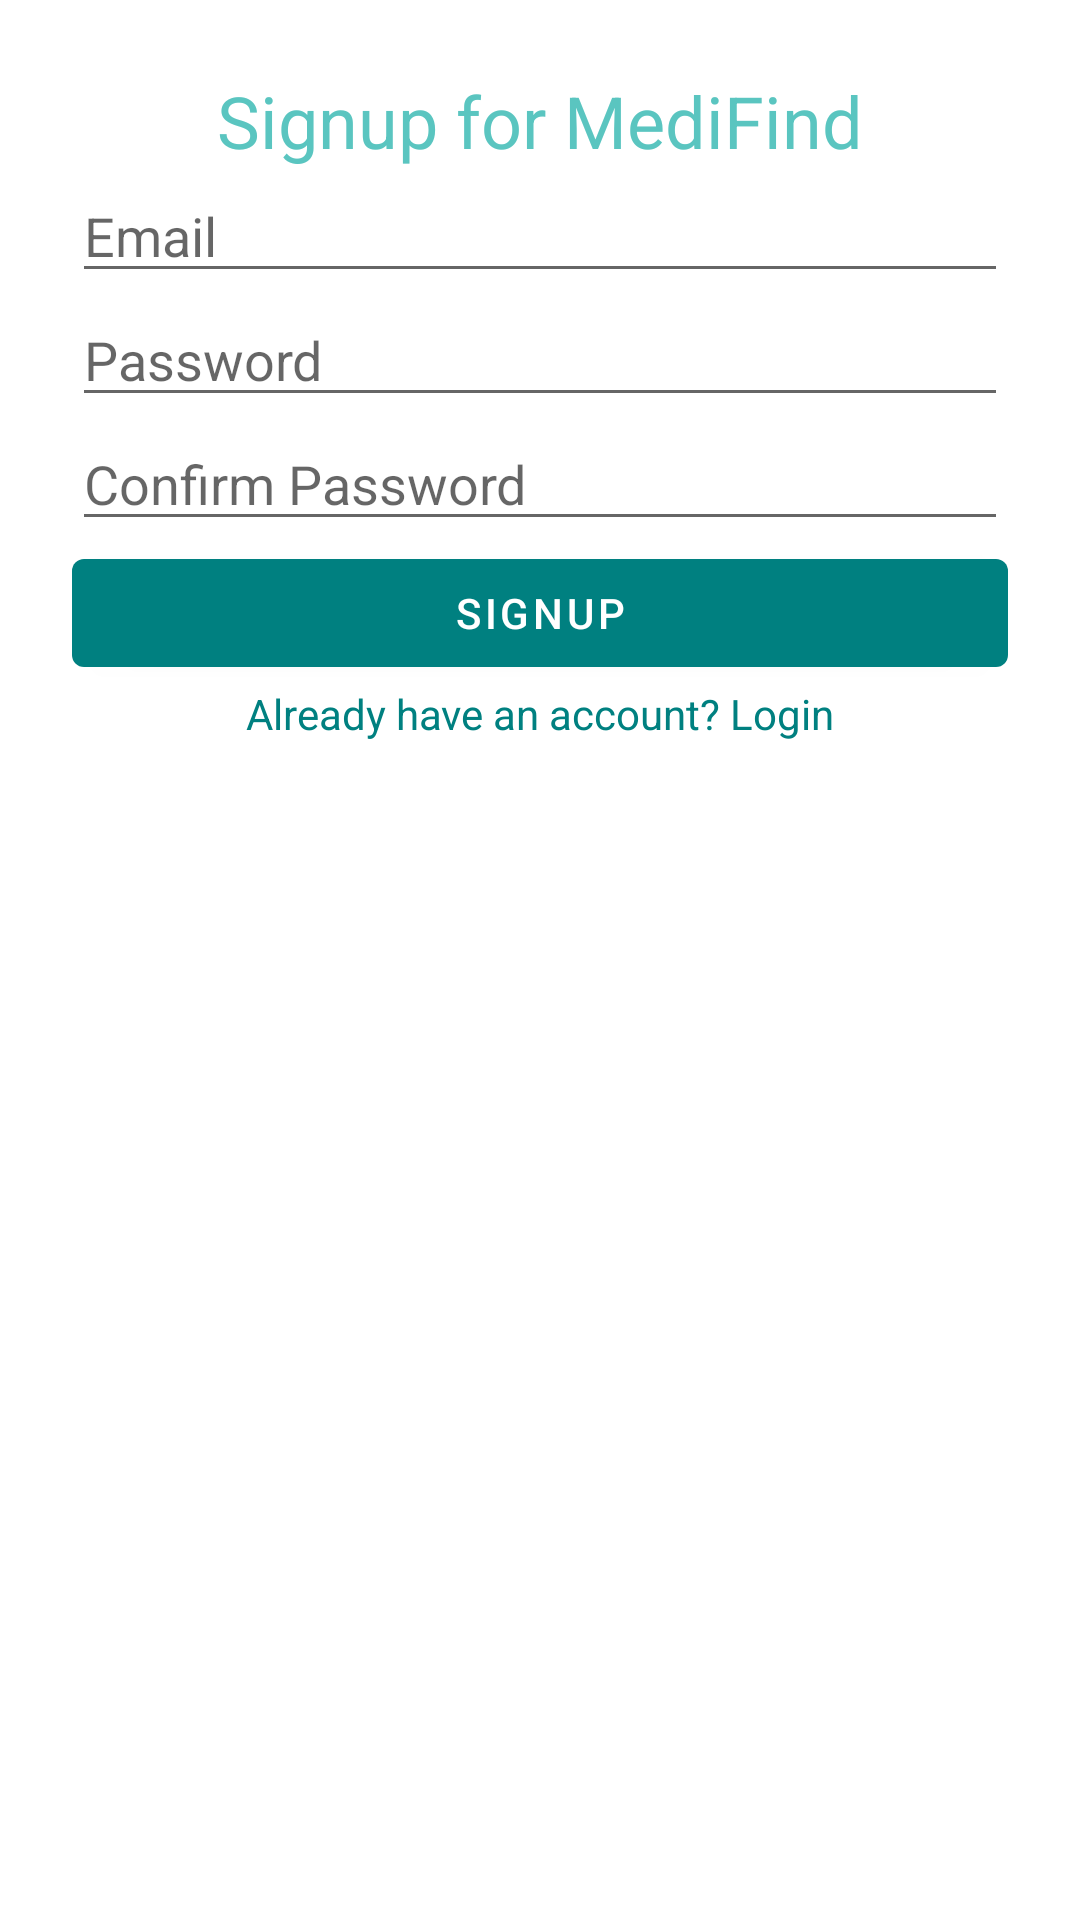

Here is an Android app screen rendered from its layout file. Give the layout XML and the strings, colors and styles it references.
<!-- AndroidManifest.xml: activity theme Theme.MediFind -->
<!-- res/layout/activity_signup.xml -->
<?xml version="1.0" encoding="utf-8"?>
<androidx.constraintlayout.widget.ConstraintLayout xmlns:android="http://schemas.android.com/apk/res/android"
    xmlns:app="http://schemas.android.com/apk/res-auto"
    xmlns:tools="http://schemas.android.com/tools"
    android:id="@+id/main"
    android:layout_width="match_parent"
    android:layout_height="match_parent"
    android:padding="24dp"
    android:background="@drawable/cool_bg"
    tools:context=".SignupActivity">

    <TextView
        android:id="@+id/textViewSignupTitle"
        android:layout_width="0dp"
        android:layout_height="wrap_content"
        android:text="Signup for MediFind"
        android:textSize="24sp"
        android:gravity="center"
        android:textColor="@color/skyblue"
        android:layout_marginBottom="32dp"
        app:layout_constraintTop_toTopOf="parent"
        app:layout_constraintStart_toStartOf="parent"
        app:layout_constraintEnd_toEndOf="parent" />

    <EditText
        android:id="@+id/editTextSignupEmail"
        android:layout_width="0dp"
        android:layout_height="wrap_content"
        android:inputType="textEmailAddress"
        android:hint="Email"
        android:layout_marginBottom="16dp"
        app:layout_constraintTop_toBottomOf="@+id/textViewSignupTitle"
        app:layout_constraintStart_toStartOf="parent"
        app:layout_constraintEnd_toEndOf="parent" />

    <EditText
        android:id="@+id/editTextSignupPassword"
        android:layout_width="0dp"
        android:layout_height="wrap_content"
        android:inputType="textPassword"
        android:hint="Password"
        android:layout_marginBottom="16dp"
        app:layout_constraintTop_toBottomOf="@+id/editTextSignupEmail"
        app:layout_constraintStart_toStartOf="parent"
        app:layout_constraintEnd_toEndOf="parent" />

    <EditText
        android:id="@+id/editTextSignupConfirmPassword"
        android:layout_width="0dp"
        android:layout_height="wrap_content"
        android:inputType="textPassword"
        android:hint="Confirm Password"
        android:layout_marginBottom="24dp"
        app:layout_constraintTop_toBottomOf="@+id/editTextSignupPassword"
        app:layout_constraintStart_toStartOf="parent"
        app:layout_constraintEnd_toEndOf="parent" />

    <Button
        android:id="@+id/buttonSignupEmailPassword"
        android:layout_width="0dp"
        android:layout_height="wrap_content"
        android:text="Signup"
        android:layout_marginBottom="16dp"
        app:layout_constraintTop_toBottomOf="@+id/editTextSignupConfirmPassword"
        app:layout_constraintStart_toStartOf="parent"
        app:layout_constraintEnd_toEndOf="parent" />

    <TextView
        android:id="@+id/textViewSignupLoginPrompt"
        android:layout_width="wrap_content"
        android:layout_height="wrap_content"
        android:text="Already have an account? Login"
        android:clickable="true"
        android:focusable="true"
        android:textColor="@color/teal"
        app:layout_constraintTop_toBottomOf="@+id/buttonSignupEmailPassword"
        app:layout_constraintStart_toStartOf="parent"
        app:layout_constraintEnd_toEndOf="parent" />

    <TextView
        android:id="@+id/textViewSignupError"
        android:layout_width="0dp"
        android:layout_height="wrap_content"
        android:textColor="@android:color/holo_red_dark"
        android:visibility="gone"
        android:layout_marginTop="16dp"
        android:gravity="center"
        app:layout_constraintTop_toBottomOf="@+id/textViewSignupLoginPrompt"
        app:layout_constraintStart_toStartOf="parent"
        app:layout_constraintEnd_toEndOf="parent" />

</androidx.constraintlayout.widget.ConstraintLayout>
<!-- resources referenced by this layout -->
<resources>
  <color name="skyblue">#5AC5C0</color>
  <color name="teal">#008080</color>
  <style name="Theme.MediFind" parent="Theme.MaterialComponents.Light.NoActionBar">
          <item name="colorPrimary">@color/teal</item> <item name="colorPrimaryVariant">@color/teal</item>
          <item name="colorOnPrimary">@color/white</item>
          <item name="colorSecondary">@color/lightblue</item> <item name="colorSecondaryVariant">@color/lightblue</item>
          <item name="colorOnSecondary">@color/black</item>
          <item name="android:statusBarColor">?attr/colorPrimaryVariant</item>
      </style>
  <color name="white">#FFFFFFFF</color>
  <color name="lightblue">#ADD8E6</color>
  <color name="black">#FF000000</color>
</resources>
